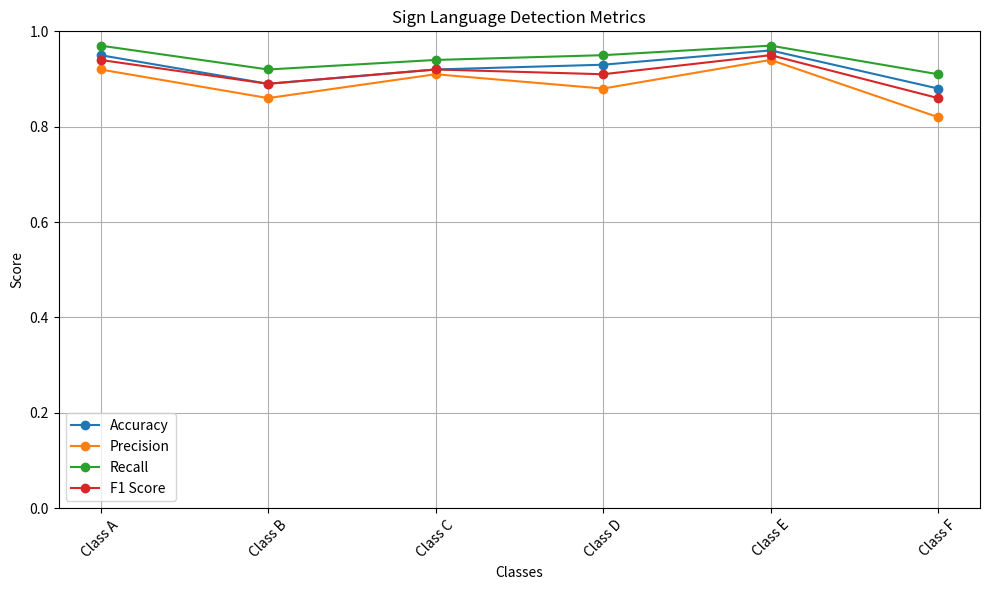

Generate this figure with matplotlib:
import matplotlib.pyplot as plt

# Data for the table
classes = ['Class A', 'Class B', 'Class C', 'Class D', 'Class E', 'Class F']
accuracy = [0.95, 0.89, 0.92, 0.93, 0.96, 0.88]
precision = [0.92, 0.86, 0.91, 0.88, 0.94, 0.82]
recall = [0.97, 0.92, 0.94, 0.95, 0.97, 0.91]
f1_score = [0.94, 0.89, 0.92, 0.91, 0.95, 0.86]

# Plotting the metrics
plt.figure(figsize=(10, 6))

plt.plot(classes, accuracy, marker='o', label='Accuracy')
plt.plot(classes, precision, marker='o', label='Precision')
plt.plot(classes, recall, marker='o', label='Recall')
plt.plot(classes, f1_score, marker='o', label='F1 Score')

plt.title('Sign Language Detection Metrics')
plt.xlabel('Classes')
plt.ylabel('Score')
plt.legend()

plt.xticks(rotation=45)
plt.ylim([0, 1])

plt.grid(True)
plt.tight_layout()

plt.show()
